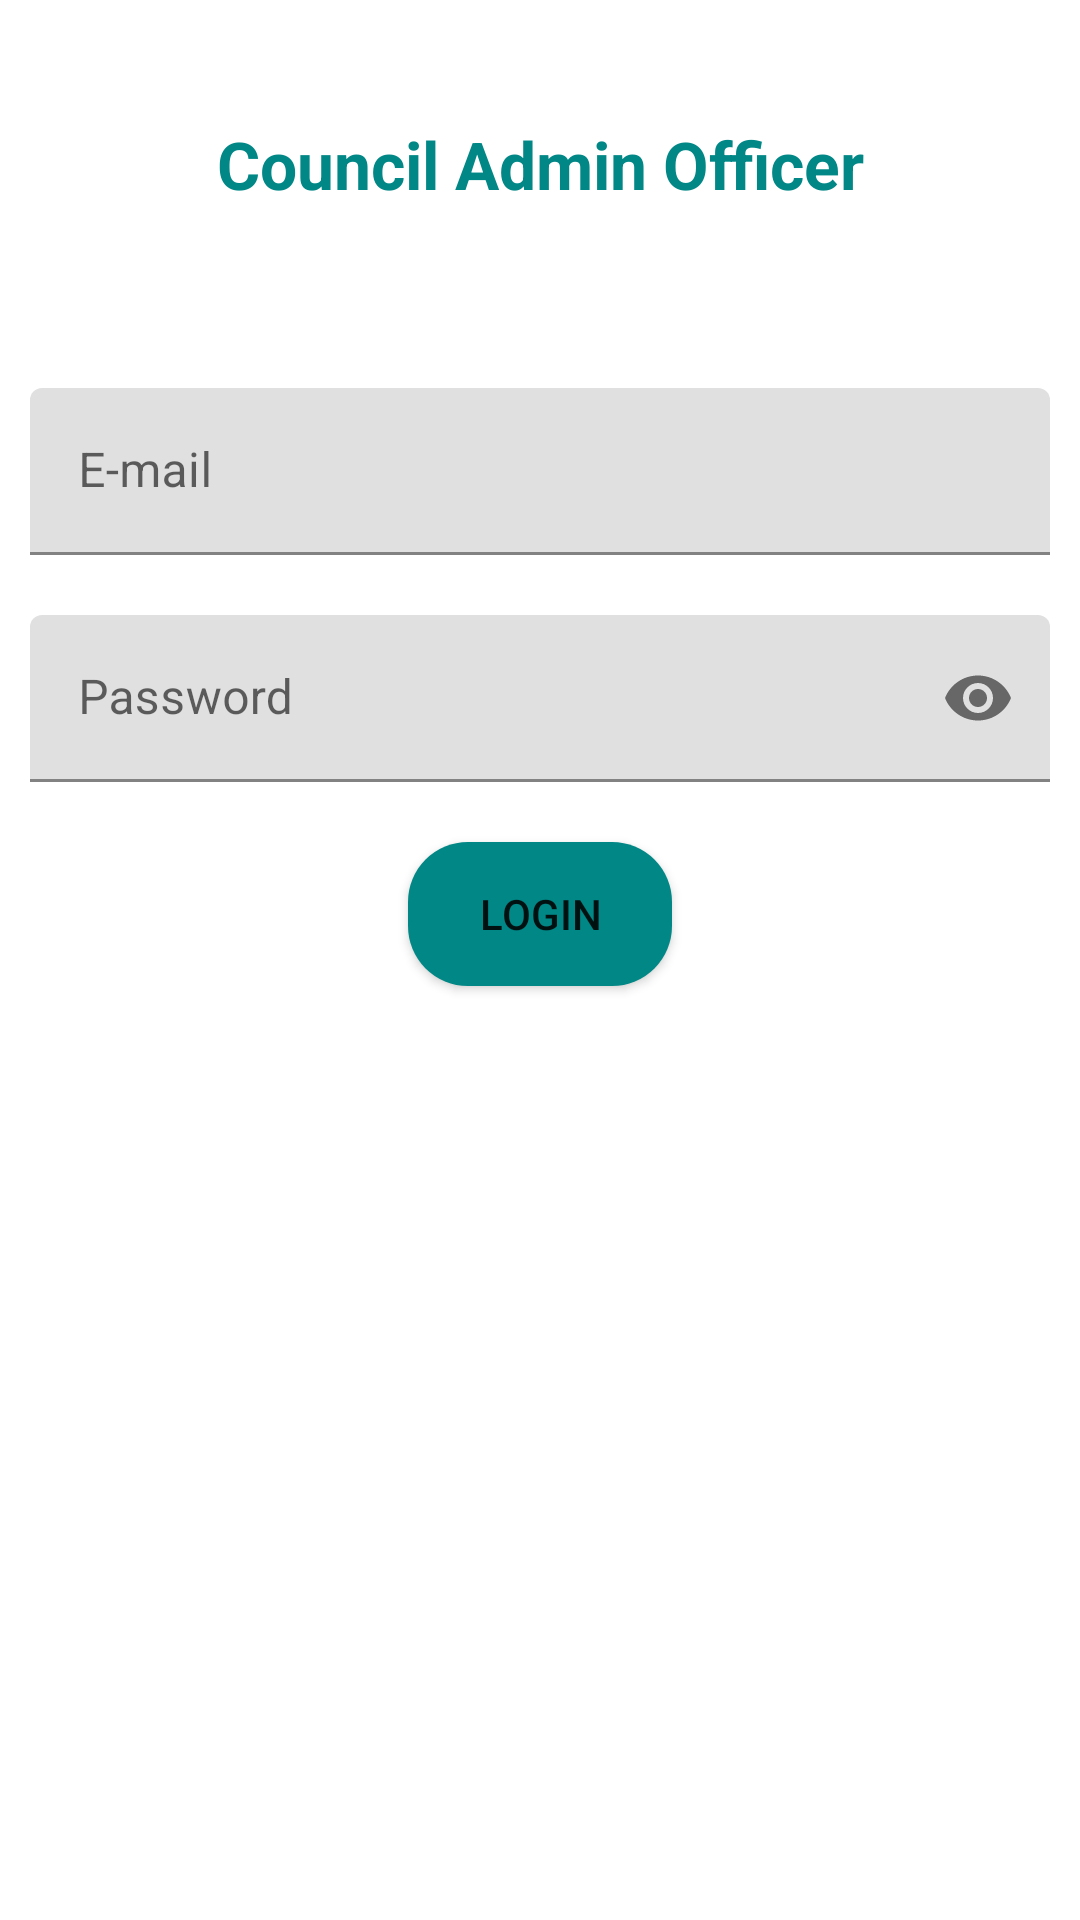

Produce the Android XML layout that renders to this screen, including the resource entries it uses.
<!-- AndroidManifest.xml: application theme Theme.Imran -->
<!-- res/layout/activity_council_login.xml -->
<?xml version="1.0" encoding="utf-8"?>
<LinearLayout xmlns:android="http://schemas.android.com/apk/res/android"
    xmlns:app="http://schemas.android.com/apk/res-auto"
    xmlns:tools="http://schemas.android.com/tools"
    android:layout_width="match_parent"
    android:layout_height="match_parent"
    tools:context=".usercouncillogin.CouncilLoginActivity"
    android:orientation="vertical"
    >

    <TextView
        android:layout_width="match_parent"
        android:layout_height="wrap_content"
        android:text="Council Admin Officer"
        android:textColor="@color/teal_700"
        android:textSize="22dp"
        android:textStyle="bold"
        android:gravity="center_horizontal"
        android:layout_marginTop="40dp"
        android:layout_marginBottom="50dp"
        />

    <LinearLayout
        android:layout_width="match_parent"
        android:layout_height="wrap_content"
        android:orientation="vertical"
        android:gravity="center_vertical"
        >

        <com.google.android.material.textfield.TextInputLayout
            android:layout_width="match_parent"
            android:layout_height="wrap_content"
            android:hint="E-mail"
            android:layout_margin="10dp"
            >

            <com.google.android.material.textfield.TextInputEditText
                android:layout_width="match_parent"
                android:layout_height="wrap_content"
                android:id="@+id/email_council"
                android:inputType="textEmailAddress"
                />

        </com.google.android.material.textfield.TextInputLayout>
        <com.google.android.material.textfield.TextInputLayout
            android:layout_width="match_parent"
            android:layout_height="wrap_content"
            android:hint="Password"
            android:layout_margin="10dp"
            app:endIconMode="password_toggle"
            >

            <com.google.android.material.textfield.TextInputEditText
                android:layout_width="match_parent"
                android:layout_height="wrap_content"
                android:inputType="textPassword"
                android:id="@+id/password"

                />

        </com.google.android.material.textfield.TextInputLayout>


    </LinearLayout>


    <Button
        android:id="@+id/login_btn"
        android:layout_width="wrap_content"
        android:layout_height="wrap_content"
        android:text="Login"
        app:backgroundTint="@null"
        android:background="@drawable/btndesign"
        android:layout_gravity="center_horizontal"
        android:layout_marginTop="10dp"
        />


</LinearLayout>
<!-- resources referenced by this layout -->
<resources>
  <!-- drawable btndesign (drawable) -->
  <?xml version="1.0" encoding="utf-8"?>
  <shape xmlns:android="http://schemas.android.com/apk/res/android">
      <corners
          android:radius="20dp"/>
      <solid
          android:color="@color/teal_700"/>
  
  </shape>
  <style name="Theme.Imran" parent="Theme.MaterialComponents.DayNight.DarkActionBar">
          
          <item name="colorPrimary">@color/teal_700</item>
          <item name="colorPrimaryVariant">@color/teal_200</item>
          <item name="colorOnPrimary">@color/white</item>
          
          <item name="colorSecondary">@color/teal_700</item>
          <item name="colorSecondaryVariant">@color/teal_200</item>
          <item name="colorOnSecondary">@color/black</item>
          
          <item name="android:statusBarColor" tools:targetApi="l">?attr/colorPrimaryVariant</item>
          
      </style>
  <!-- not gathered from this repository: default colours our renderer supplied (Android Studio template values) -->
  <color name="teal_200">#FF03DAC5</color>
  <color name="teal_700">#FF018786</color>
  <color name="black">#FF000000</color>
  <color name="white">#FFFFFFFF</color>
</resources>
